4-way image classification set "Pretraite" from GitHub (Angejules123/MULTIMODAL); label vocabulary: mild demented, moderate demented, non demented, very mild demented.

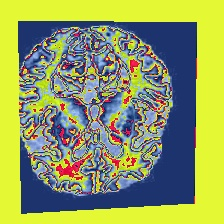
Label: very mild demented

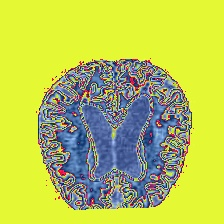
Label: mild demented

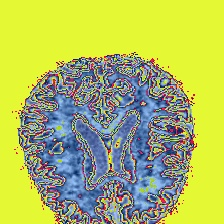
Label: non demented

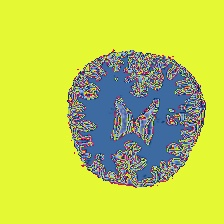
Label: non demented

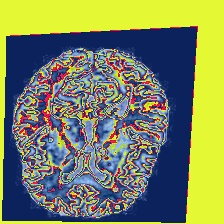
Label: very mild demented

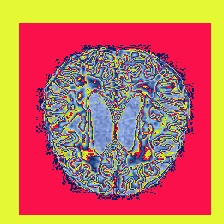
Label: mild demented
